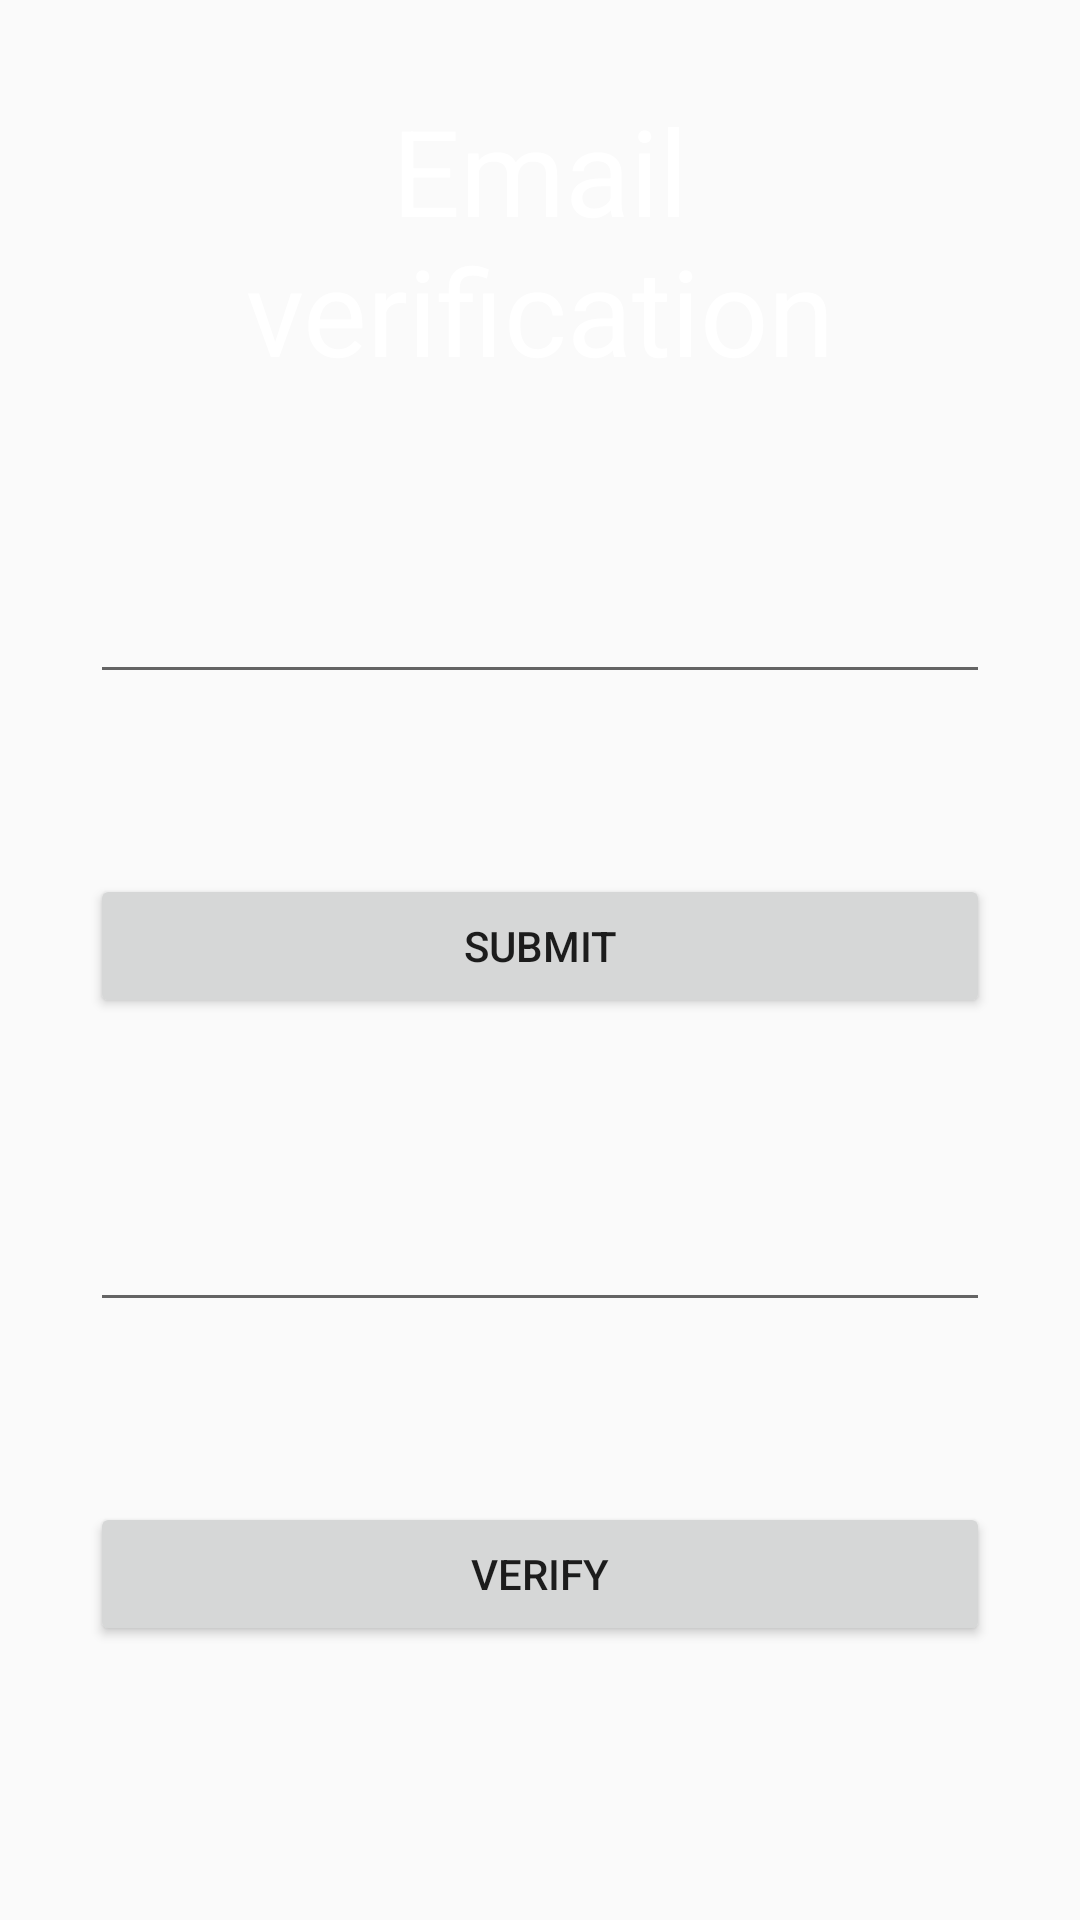

The Android layout XML behind this screen, and the referenced resources:
<!-- AndroidManifest.xml: application theme AppTheme -->
<!-- res/layout/activity_user__email_verification.xml -->
<?xml version="1.0" encoding="utf-8"?>
<LinearLayout xmlns:android="http://schemas.android.com/apk/res/android"
    xmlns:app="http://schemas.android.com/apk/res-auto"
    xmlns:tools="http://schemas.android.com/tools"
    android:layout_width="match_parent"
    android:layout_height="match_parent"
    tools:context=".User.User_Email_verification"
    android:orientation="vertical"
    android:background="@drawable/bgimage">

    <TextView
        android:layout_width="match_parent"
        android:layout_height="wrap_content"
        android:text="Email verification"
        android:textSize="40dp"
        android:gravity="center"
        android:layout_margin="30dp"
        android:textColor="#fff"/>
    <EditText
        android:id="@+id/email"
        android:layout_width="match_parent"
        android:layout_height="wrap_content"
        android:layout_margin="30dp"
        android:textColor="#fff"/>

    <Button
        android:id="@+id/submit"
        android:layout_width="match_parent"
        android:layout_height="wrap_content"
        android:text="submit"
        android:layout_margin="30dp"/>


    <EditText
        android:id="@+id/otp"
        android:layout_width="match_parent"
        android:layout_height="wrap_content"
        android:layout_margin="30dp"
        android:textColor="#ffff"
        />

    <Button
        android:id="@+id/verify"
        android:layout_width="match_parent"
        android:layout_height="wrap_content"
        android:text="Verify"
        android:layout_margin="30dp"/>


</LinearLayout>
<!-- resources referenced by this layout -->
<resources>
  <style name="AppTheme" parent="Theme.AppCompat.Light.DarkActionBar">
          
          <item name="colorPrimary">@color/md_blue_300</item>
          <item name="colorPrimaryDark">@color/colorPrimaryDark</item>
          <item name="colorAccent">@color/colorAccent</item>
      </style>
  <!-- not gathered from this repository: default colours our renderer supplied (Android Studio template values) -->
  <color name="colorPrimaryDark">#FF3700B3</color>
  <color name="colorAccent">#FF03DAC5</color>
</resources>
